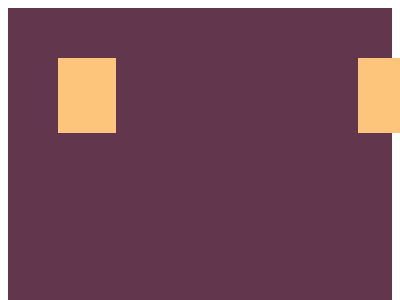

Write a web page that renders exactly this picture using CSS.

<!DOCTYPE html>
<html lang="en">
  <head>
    <meta charset="UTF-8" />
    <meta http-equiv="X-UA-Compatible" content="IE=edge" />
    <meta name="viewport" content="width=device-width, initial-scale=1.0" />
    <title>#2 Carrom</title>
    <style>
      body {
        min-height: 100vh;
        display: flex;
        justify-content: center;
        align-items: center;
      }
      .container {
        position: relative;
        width: 500px;
        height: 500px;
        background-color: #62374e;
      }
      .square {
        position: absolute;
        top: 50px;
        left: 50px;
        background-color: #fdc57b;
        width: 15%;
        height: 15%;
        box-shadow: 300px 0 0 0 #fdc57b, 0 300px 0 0 #fdc57b,
          300px 300px 0 0 #fdc57b;
      }
    </style>
  </head>
  <body>
    <div class="container">
      <div class="square"></div>
    </div>
  </body>
</html>
